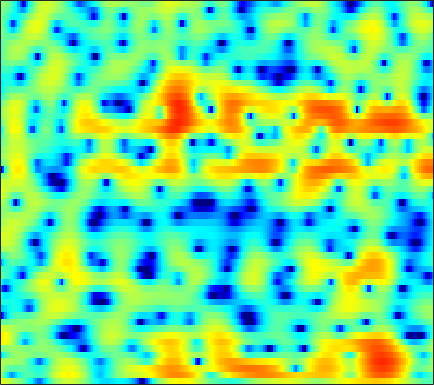

The data file committed next to this chart (first rows):
3.8132, 3.5121, 3.0836, 2.6247, 2.2645, 1.7706, 1.2446, 0.8273, 0.22722, -0.44062, -1.2116, -1.8732, -2.9081, -4.1908, -5.3414, -7.175, -9.2874, -10.708, -11.16, -9.4597, -7.0261, -5.3364, -3.4106, -1.8373
0.9755, -0.5498, -3.009, -5.955, -8.177, -9.488, -8.05, -6.456, -4.649, -3.373, -2.561, -2.193, -1.981, -2.033, -2.21, -2.564, -2.961, -3.189, -3.243, -2.872, -2.086, -1.302, -0.1543, 0.9897
1.763, 0.9157, -0.1498, -1.027, -1.464, -1.748, -1.743, -1.641, -1.493, -1.428, -1.498, -1.652, -1.997, -2.459, -2.863, -3.394, -3.815, -3.975, -3.894, -3.439, -2.673, -1.969, -0.9366, 0.1288
1.828, 1.654, 1.493, 1.388, 1.324, 1.251, 1.15, 1.043, 0.8323, 0.5013, 0.01162, -0.4905, -1.387, -2.604, -3.786, -5.827, -8.415, -10.5, -11.64, -9.498, -6.581, -4.719, -2.68, -1.07
-7.141, -5.056, -2.994, -1.54, -0.7419, 0.04313, 0.5662, 0.8235, 1.025, 1.07, 0.9747, 0.8309, 0.5617, 0.2457, 0.00134, -0.2888, -0.495, -0.5794, -0.5953, -0.4896, -0.2874, -0.09392, 0.1935, 0.4738
-0.6242, -0.2772, 0.2134, 0.6112, 0.8144, 0.9445, 0.9284, 0.8196, 0.588, 0.2957, 0.02239, -0.1336, -0.2357, -0.2115, -0.1257, 0.0484, 0.2397, 0.3712, 0.4814, 0.5364, 0.5384, 0.5072, 0.4103, 0.2363
5.421, 5.08, 4.569, 3.943, 3.366, 2.394, 1.121, -0.09325, -2.109, -4.662, -7.558, -9.095, -8.28, -5.748, -4.012, -2.245, -1.041, -0.402, 0.1397, 0.3701, 0.3307, 0.137, -0.3427, -1.065
5.949, 5.549, 4.941, 4.225, 3.599, 2.63, 1.484, 0.5132, -0.9415, -2.499, -3.9, -4.491, -4.331, -3.394, -2.557, -1.556, -0.8165, -0.4515, -0.2078, -0.2596, -0.6597, -1.206, -2.29, -3.807
3.452, 3.173, 2.805, 2.451, 2.186, 1.835, 1.475, 1.195, 0.8071, 0.4755, 0.2523, 0.1743, 0.1619, 0.2089, 0.2672, 0.3605, 0.4503, 0.4681, 0.3737, 0.09284, -0.3929, -0.8992, -1.774, -2.895
-1.365, -1.442, -1.296, -0.9747, -0.703, -0.3644, -0.1011, 0.04848, 0.1936, 0.3135, 0.4137, 0.486, 0.5892, 0.7207, 0.8453, 1.031, 1.227, 1.337, 1.412, 1.403, 1.307, 1.167, 0.8763, 0.4263
-17.46, -13.35, -8.833, -6.057, -4.679, -3.437, -2.689, -2.347, -2.109, -2.065, -2.155, -2.237, -2.25, -2.005, -1.628, -0.9751, -0.2295, 0.3365, 1.046, 1.671, 2.174, 2.449, 2.687, 2.784
-7.351, -7.138, -6.341, -5.422, -4.846, -4.311, -4.098, -4.174, -4.642, -5.65, -7.293, -9.058, -12.04, -13.47, -11.33, -7.465, -4.41, -2.625, -0.7194, 0.7507, 1.852, 2.473, 3.104, 3.563
-3.934, -4.127, -4.257, -4.292, -4.28, -4.256, -4.313, -4.486, -4.939, -5.632, -6.541, -7.396, -8.546, -8.728, -7.778, -5.816, -3.747, -2.317, -0.6721, 0.6364, 1.648, 2.249, 2.871, 3.304
-4.971, -5.503, -5.884, -5.88, -5.657, -5.216, -4.736, -4.406, -4.015, -3.679, -3.416, -3.207, -2.837, -2.315, -1.833, -1.115, -0.3075, 0.325, 1.101, 1.726, 2.204, 2.483, 2.726, 2.799
-9.856, -13.51, -16.03, -12.3, -9.584, -7.073, -5.385, -4.407, -3.322, -2.454, -1.761, -1.233, -0.4648, 0.3016, 0.8135, 1.493, 2.156, 2.592, 3.035, 3.315, 3.429, 3.36, 3.029, 2.432
-4.684, -6.193, -7.183, -6.834, -6.17, -5.322, -4.65, -4.303, -3.987, -3.636, -2.984, -2.283, -1.216, -0.08589, 0.7754, 1.872, 2.794, 3.331, 3.866, 4.215, 4.304, 4.146, 3.611, 2.67
-0.992, -1.702, -2.51, -3.207, -3.77, -4.677, -5.883, -7.226, -9.988, -14, -15.21, -11.77, -7.478, -4.552, -2.819, -1.04, 0.2296, 0.9765, 1.805, 2.416, 2.795, 2.979, 3.083, 2.938
-2.412, -2.63, -2.815, -3.036, -3.306, -3.899, -4.884, -5.843, -7.327, -8.796, -9.159, -8.396, -6.955, -5.468, -4.486, -3.537, -2.901, -2.453, -1.8, -1.121, -0.3413, 0.3443, 1.282, 2.081
-9.37, -6.611, -4.201, -2.797, -2.17, -1.777, -1.778, -1.925, -2.268, -2.708, -3.051, -3.313, -3.732, -4.152, -4.631, -5.62, -6.917, -8.132, -9.661, -9.237, -6.557, -4.32, -1.77, 0.3611
-3.835, -2.917, -1.683, -0.7158, -0.2365, 0.1035, 0.1783, 0.0475, -0.3307, -0.8517, -1.586, -2.252, -3.188, -4.347, -5.407, -6.949, -8.864, -10.73, -13.01, -12.69, -9.321, -6.483, -3.394, -0.9423
1.4, 1.433, 1.524, 1.589, 1.571, 1.416, 1.089, 0.7024, -0.001891, -0.9305, -2.129, -3.155, -4.685, -6.398, -7.571, -8.851, -9.556, -9.472, -8.766, -7.607, -5.958, -4.658, -2.917, -1.198
3.127, 3.126, 3.08, 2.945, 2.776, 2.423, 1.883, 1.351, 0.4302, -0.7943, -2.327, -3.801, -6.307, -9.655, -13.31, -22.09, -22.12, -15.64, -11.07, -8.21, -5.967, -4.595, -3.027, -1.597
3.102, 3.246, 3.345, 3.324, 3.219, 2.947, 2.501, 2.052, 1.265, 0.2597, -0.9855, -2.112, -3.805, -5.713, -7.109, -8.52, -8.994, -8.572, -7.618, -6.459, -5.371, -4.629, -3.595, -2.635
2.067, 2.47, 2.861, 3.095, 3.159, 3.109, 2.915, 2.661, 2.207, 1.61, 0.8725, 0.2838, -0.6229, -1.542, -2.201, -3.061, -3.762, -4.245, -4.824, -5.343, -5.851, -6.118, -6.159, -5.672
0.7373, 1.429, 2.105, 2.553, 2.757, 2.887, 2.893, 2.82, 2.655, 2.402, 2.07, 1.78, 1.293, 0.7357, 0.2282, -0.5354, -1.448, -2.299, -3.653, -5.541, -8.178, -11.1, -17.56, -17.57
-0.1022, 0.5549, 1.131, 1.415, 1.505, 1.52, 1.484, 1.496, 1.539, 1.646, 1.758, 1.777, 1.776, 1.613, 1.386, 0.9448, 0.2624, -0.3704, -1.459, -2.818, -4.407, -5.652, -6.882, -6.917
0.291, 0.4198, 0.2448, -0.309, -0.9426, -1.93, -2.748, -2.946, -2.455, -1.409, -0.2855, 0.4516, 1.192, 1.642, 1.825, 1.815, 1.613, 1.335, 0.8227, 0.2595, -0.3679, -0.7356, -1.135, -1.263
1.774, 1.412, 0.5121, -0.9785, -2.687, -6.228, -13.46, -40.07, -10.76, -4.986, -1.925, -0.3588, 0.9979, 1.851, 2.217, 2.426, 2.403, 2.232, 1.907, 1.451, 0.9794, 0.6001, 0.1548, -0.2166
3.192, 2.827, 2.132, 1.202, 0.356, -0.8503, -1.822, -2.106, -1.71, -0.7485, 0.304, 0.992, 1.656, 2.07, 2.171, 2.127, 1.84, 1.505, 0.9382, 0.2002, -0.5684, -1.248, -2.07, -2.935
3.5, 3.32, 3.052, 2.735, 2.511, 2.214, 2.022, 1.919, 1.908, 1.93, 2.004, 1.976, 1.87, 1.609, 1.299, 0.7449, -0.03428, -0.7058, -1.819, -3.066, -4.521, -5.661, -7.281, -8.886
2.773, 2.734, 2.785, 2.93, 3.062, 3.24, 3.345, 3.384, 3.324, 3.163, 2.839, 2.51, 1.927, 1.141, 0.4778, -0.6262, -1.825, -2.916, -4.507, -6.445, -8.749, -10.73, -14.07, -17
-0.3448, -0.2219, 0.6528, 1.898, 2.757, 3.706, 4.323, 4.599, 4.668, 4.456, 3.896, 3.328, 2.255, 0.9617, -0.1986, -1.781, -3.445, -4.619, -6.174, -7.852, -10.03, -12.09, -15.9, -20.9
-19.94, -13.03, -3.774, 0.4039, 2.391, 4.145, 5.202, 5.632, 5.787, 5.476, 4.718, 3.824, 2.177, -0.02722, -2.173, -5.503, -9.143, -10.26, -9.929, -8.724, -8.544, -8.448, -9.024, -9.314
-0.81, -0.4739, 0.6351, 2.041, 3.035, 4.09, 4.81, 5.064, 5.095, 4.683, 3.928, 2.963, 1.373, -0.9243, -3.062, -6.876, -11.03, -12.13, -10.3, -8.129, -6.889, -6.405, -6.138, -6.276
0.6628, 1.111, 1.794, 2.478, 2.939, 3.467, 3.806, 3.921, 3.84, 3.528, 2.916, 2.337, 1.256, 0.06121, -0.9707, -2.193, -3.312, -3.814, -4.246, -4.351, -4.306, -4.415, -4.549, -4.99
-0.254, 0.4134, 1.227, 1.912, 2.354, 2.795, 3.048, 3.14, 3.073, 2.841, 2.385, 2.004, 1.341, 0.6235, 0.1039, -0.6076, -1.157, -1.589, -1.961, -2.319, -2.63, -2.824, -3.191, -3.536
-1.384, -0.5154, 0.5079, 1.421, 1.979, 2.53, 2.855, 2.929, 2.857, 2.527, 2.085, 1.601, 1.017, 0.3512, -0.06881, -0.5783, -0.93, -1.114, -1.3, -1.445, -1.675, -1.812, -2.128, -2.459
-2.965, -1.544, 0.1913, 1.629, 2.436, 3.209, 3.62, 3.668, 3.433, 2.849, 1.98, 1.122, -0.1872, -1.378, -2.145, -2.485, -2.402, -1.981, -1.525, -1.117, -0.8961, -0.9908, -1.203, -1.796
-5.611, -2.358, 0.6397, 2.6, 3.663, 4.545, 4.927, 4.924, 4.459, 3.555, 1.996, 0.3884, -2.651, -7.365, -12.36, -13.04, -7.279, -4.612, -2.347, -1.051, -0.3426, -0.2213, -0.5, -1.316
-1.531, -0.1827, 1.51, 2.832, 3.616, 4.257, 4.474, 4.409, 3.872, 2.943, 1.522, 0.1245, -2.012, -4.484, -6.01, -6.36, -5.445, -4.336, -2.901, -1.969, -1.315, -1.047, -1.201, -1.712
0.2844, 0.9867, 1.944, 2.792, 3.256, 3.688, 3.82, 3.677, 3.242, 2.425, 1.296, 0.3736, -1.212, -2.673, -3.704, -4.685, -4.896, -4.802, -4.014, -3.171, -2.451, -1.99, -1.804, -1.866
0.06043, 1.005, 2.107, 3.011, 3.513, 3.963, 4.133, 4.033, 3.676, 2.973, 1.893, 0.8522, -0.9269, -3.39, -5.656, -9.75, -12.56, -10.74, -7.092, -4.221, -2.507, -1.704, -1.073, -1.069
-2.009, -0.5041, 1.032, 2.179, 2.848, 3.414, 3.693, 3.755, 3.533, 3.058, 2.316, 1.433, 0.05922, -1.807, -3.623, -6.135, -7.424, -6.67, -4.386, -2.304, -0.8596, -0.1632, 0.3246, 0.2517
-4.229, -2.846, -1.359, -0.2447, 0.3645, 0.9512, 1.284, 1.41, 1.406, 1.258, 1.002, 0.7471, 0.2731, -0.1652, -0.4697, -0.8159, -0.8404, -0.6173, -0.1826, 0.3689, 0.9196, 1.173, 1.305, 1.198
-5.391, -4.397, -3.302, -2.537, -2.171, -1.874, -1.783, -1.829, -1.829, -1.773, -1.626, -1.349, -0.9802, -0.5904, -0.2525, 0.188, 0.5983, 0.9374, 1.366, 1.746, 2.055, 2.221, 2.301, 2.226
-5.777, -4.963, -4.243, -3.937, -3.966, -4.431, -5.295, -6.127, -7.173, -7.428, -6.485, -5.364, -3.651, -2.198, -1.271, -0.179, 0.6984, 1.238, 1.889, 2.409, 2.781, 3.007, 3.188, 3.208
-4.927, -4.343, -3.941, -3.981, -4.354, -5.439, -7.434, -9.771, -15.68, -27.61, -13.77, -9.423, -5.862, -3.532, -2.271, -0.9406, 0.1261, 0.7752, 1.534, 2.196, 2.753, 3.076, 3.41, 3.6
-3.4, -2.955, -2.595, -2.546, -2.747, -3.288, -4.138, -4.933, -5.869, -6.219, -5.735, -5.043, -4.028, -3.103, -2.532, -1.93, -1.329, -0.8209, -0.09636, 0.7199, 1.564, 2.119, 2.742, 3.201
-2.155, -1.583, -0.9695, -0.5891, -0.4477, -0.4163, -0.5362, -0.7246, -0.9972, -1.261, -1.489, -1.737, -2.169, -2.79, -3.435, -4.517, -5.41, -5.411, -4.354, -2.561, -0.7516, 0.3964, 1.588, 2.43
-1.919, -0.9978, -0.02637, 0.6848, 1.072, 1.403, 1.551, 1.561, 1.438, 1.158, 0.6858, 0.1672, -0.8253, -2.35, -4.007, -7.389, -14.03, -22.89, -11.2, -5.606, -2.425, -0.7686, 0.7121, 1.628
-2.337, -1.263, -0.1642, 0.6624, 1.123, 1.569, 1.849, 1.982, 2.024, 1.91, 1.605, 1.269, 0.6251, -0.2519, -1.061, -2.213, -3.117, -3.344, -2.954, -2.013, -0.991, -0.3521, 0.2824, 0.6351
-1.954, -1.28, -0.5717, -0.04113, 0.2749, 0.6409, 0.9635, 1.173, 1.425, 1.615, 1.727, 1.737, 1.641, 1.457, 1.273, 0.9837, 0.7045, 0.5407, 0.4128, 0.3188, 0.1959, 0.03052, -0.2553, -0.6562
-0.9697, -0.9343, -1.011, -1.184, -1.28, -1.274, -1.003, -0.643, 0.01508, 0.7414, 1.433, 1.858, 2.308, 2.596, 2.722, 2.77, 2.669, 2.489, 2.129, 1.593, 0.8528, 0.1696, -0.9733, -2.317
-0.1033, -0.771, -2.032, -3.741, -5.25, -6.941, -6.741, -5.242, -2.922, -0.9061, 0.6855, 1.659, 2.673, 3.397, 3.771, 4.072, 4.146, 4.039, 3.626, 2.902, 1.791, 0.6643, -1.396, -4.34
-0.03601, -0.9565, -2.732, -5.39, -8.244, -13.46, -13.13, -9.207, -5.335, -2.684, -0.7576, 0.4137, 1.685, 2.698, 3.298, 3.879, 4.206, 4.277, 4.101, 3.588, 2.695, 1.712, -0.001946, -2.261
-0.4465, -0.9301, -1.834, -2.961, -3.857, -4.826, -5.289, -5.237, -4.803, -4.086, -3.166, -2.391, -1.175, 0.09005, 0.9815, 1.99, 2.737, 3.105, 3.363, 3.314, 2.986, 2.565, 1.808, 0.9207
-0.3635, -0.4499, -0.8476, -1.511, -2.163, -3.162, -4.338, -5.362, -6.932, -8.602, -9.344, -8.484, -6.068, -3.478, -1.808, -0.004465, 1.341, 2.079, 2.756, 3.123, 3.218, 3.158, 2.898, 2.503
0.3521, 0.3504, 0.0495, -0.5611, -1.198, -2.345, -3.882, -5.369, -8.112, -12.27, -17.16, -14.65, -8.937, -5.089, -2.98, -0.8565, 0.7048, 1.584, 2.412, 2.935, 3.186, 3.219, 3.106, 2.824
